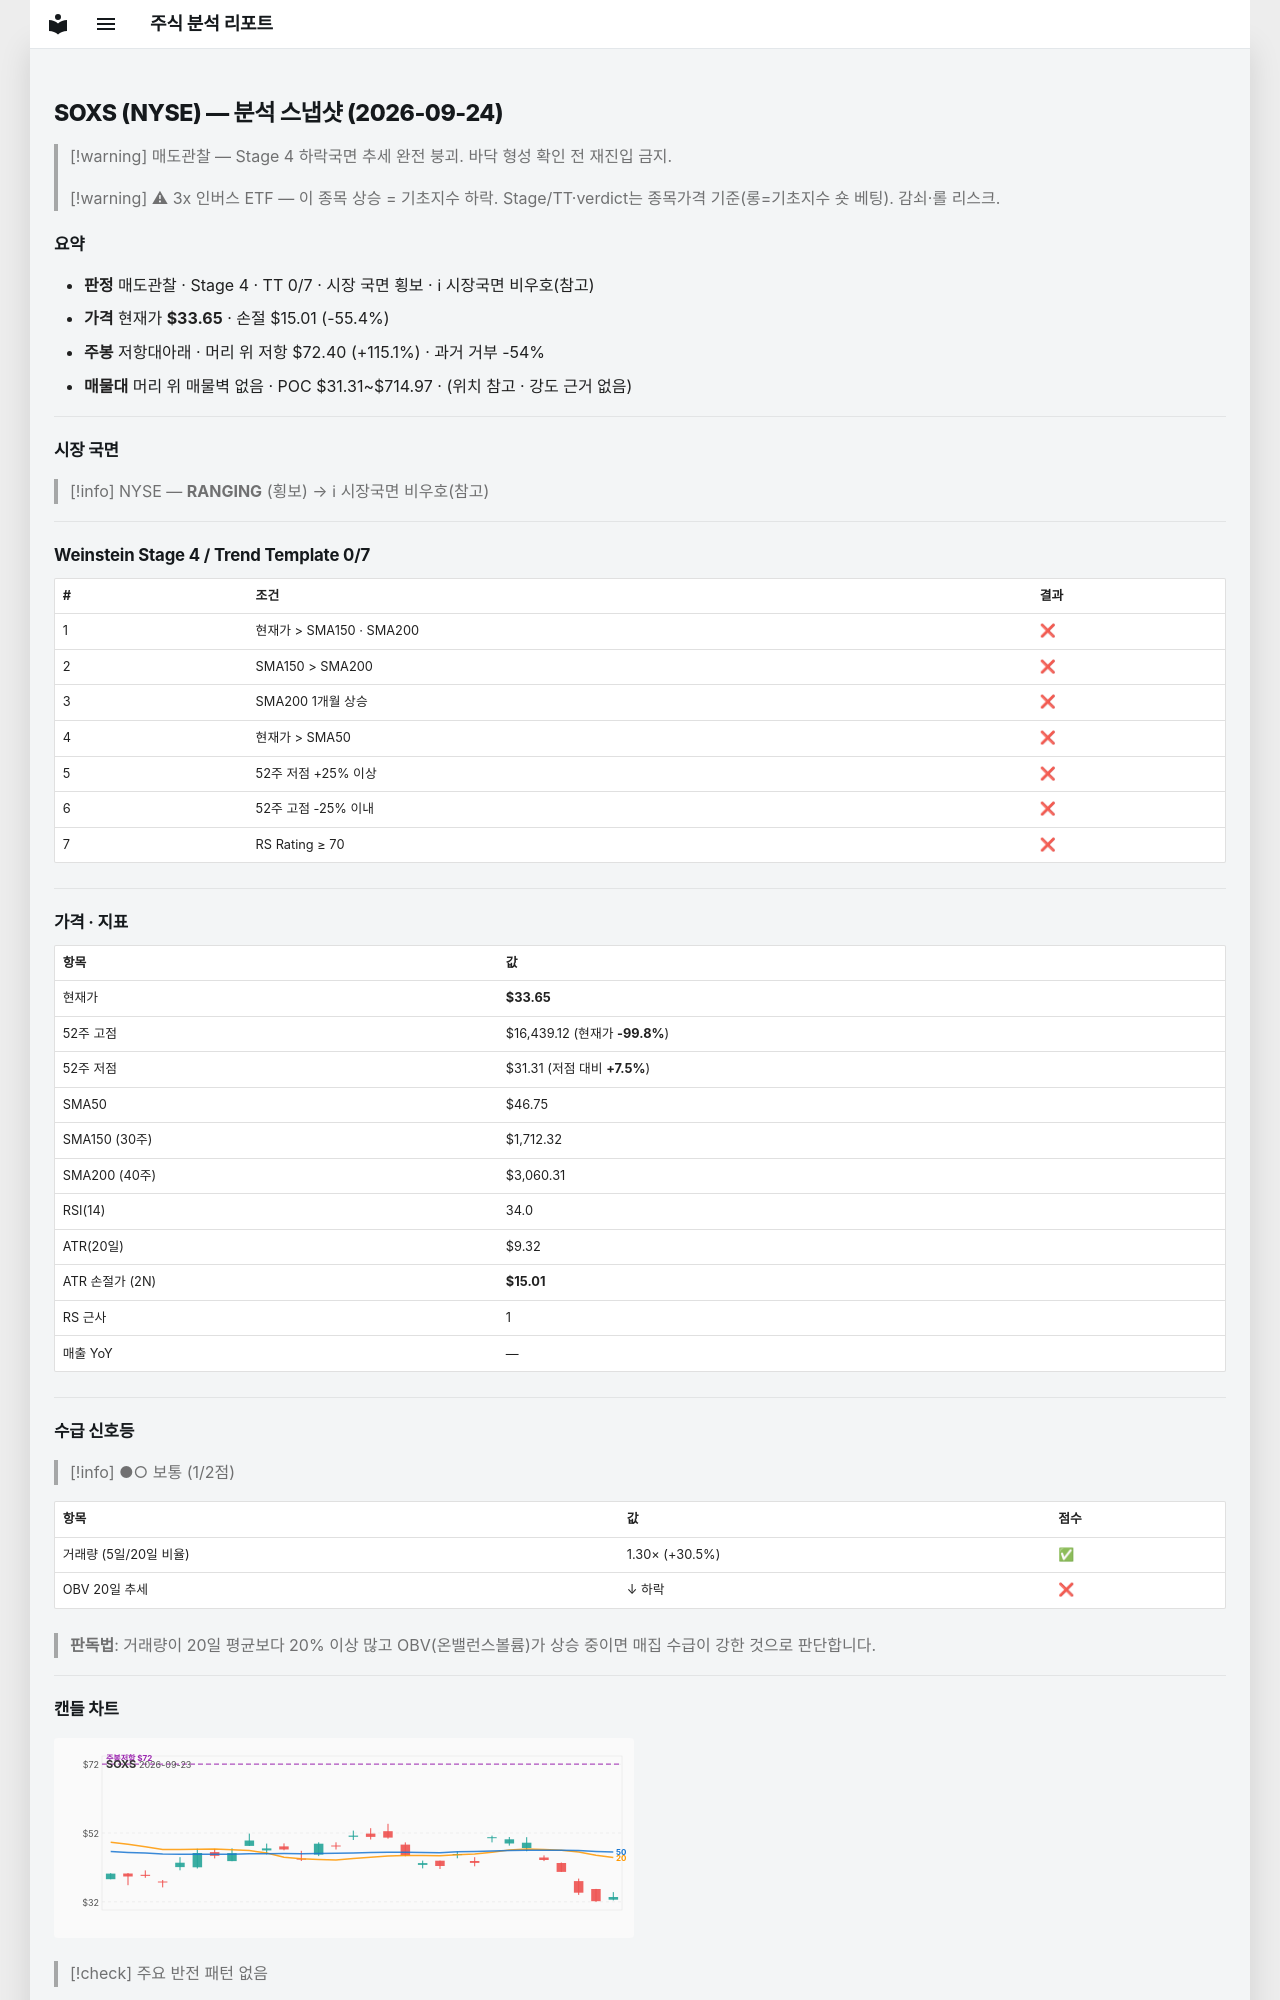

repository: soloandco/stock-reports · page: snapshots/SOXS-2026-09-24/index.html · generator: mkdocs

---
type: analysis-snapshot
title: SOXS 분석 스냅샷
ticker: SOXS
market: NYSE
created: 2026-09-24
updated: 2026-09-24
bar-date: 2026-09-23
verdict: 매도관찰
real-rr: 2.08
sma50-gap-pct: -28.0
weekly-position: 저항대아래
weekly-overhead-price: 72.40
weekly-overhead-pct: 115.1
stage: 4
trend-template-score: 0
tt-max: 7
price: 33.650001525878906
stop-price: 15.008235722914264
market-regime: RANGING
supply-demand-score: 1/2
supply-demand-label: 보통
status: tracking
tags:
  - stock-agent
  - watchlist
  - SOXS
  - analysis
related:
  - "[[analysis-template]]"
---

# SOXS (NYSE) — 분석 스냅샷 (2026-09-24)

> [!warning] 매도관찰 — Stage 4 하락국면
> 추세 완전 붕괴. 바닥 형성 확인 전 재진입 금지.

> [!warning] ⚠ 3x 인버스 ETF — 이 종목 상승 = 기초지수 하락. Stage/TT·verdict는 종목가격 기준(롱=기초지수 숏 베팅). 감쇠·롤 리스크.

## 요약

- **판정** 매도관찰 · Stage 4 · TT 0/7 · 시장 국면 횡보 · ℹ 시장국면 비우호(참고)
- **가격** 현재가 **$33.65** · 손절 $15.01 (-55.4%)
- **주봉** 저항대아래 · 머리 위 저항 $72.40 (+115.1%) · 과거 거부 -54%
- **매물대** 머리 위 매물벽 없음 · POC $31.31~$714.97 · (위치 참고 · 강도 근거 없음)

---

## 시장 국면

> [!info] NYSE — **RANGING** (횡보) → ℹ 시장국면 비우호(참고)

---

## Weinstein Stage 4 / Trend Template 0/7

| # | 조건 | 결과 |
|---|------|------|
| 1 | 현재가 > SMA150 · SMA200 | ❌ |
| 2 | SMA150 > SMA200 | ❌ |
| 3 | SMA200 1개월 상승 | ❌ |
| 4 | 현재가 > SMA50 | ❌ |
| 5 | 52주 저점 +25% 이상 | ❌ |
| 6 | 52주 고점 -25% 이내 | ❌ |
| 7 | RS Rating ≥ 70 | ❌ |

---

## 가격 · 지표

| 항목 | 값 |
|------|---|
| 현재가 | **$33.65** |
| 52주 고점 | $16,439.12 (현재가 **-99.8%**) |
| 52주 저점 | $31.31 (저점 대비 **+7.5%**) |
| SMA50 | $46.75 |
| SMA150 (30주) | $1,712.32 |
| SMA200 (40주) | $3,060.31 |
| RSI(14) | 34.0 |
| ATR(20일) | $9.32 |
| ATR 손절가 (2N) | **$15.01** |
| RS 근사 | 1 |
| 매출 YoY | — |

---
## 수급 신호등

> [!info] ●○ 보통 (1/2점)

| 항목 | 값 | 점수 |
|------|------|------|
| 거래량 (5일/20일 비율) | 1.30× (+30.5%) | ✅ |
| OBV 20일 추세 | ↓ 하락 | ❌ |

> **판독법**: 거래량이 20일 평균보다 20% 이상 많고 OBV(온밸런스볼륨)가 상승 중이면 매집 수급이 강한 것으로 판단합니다.

---
